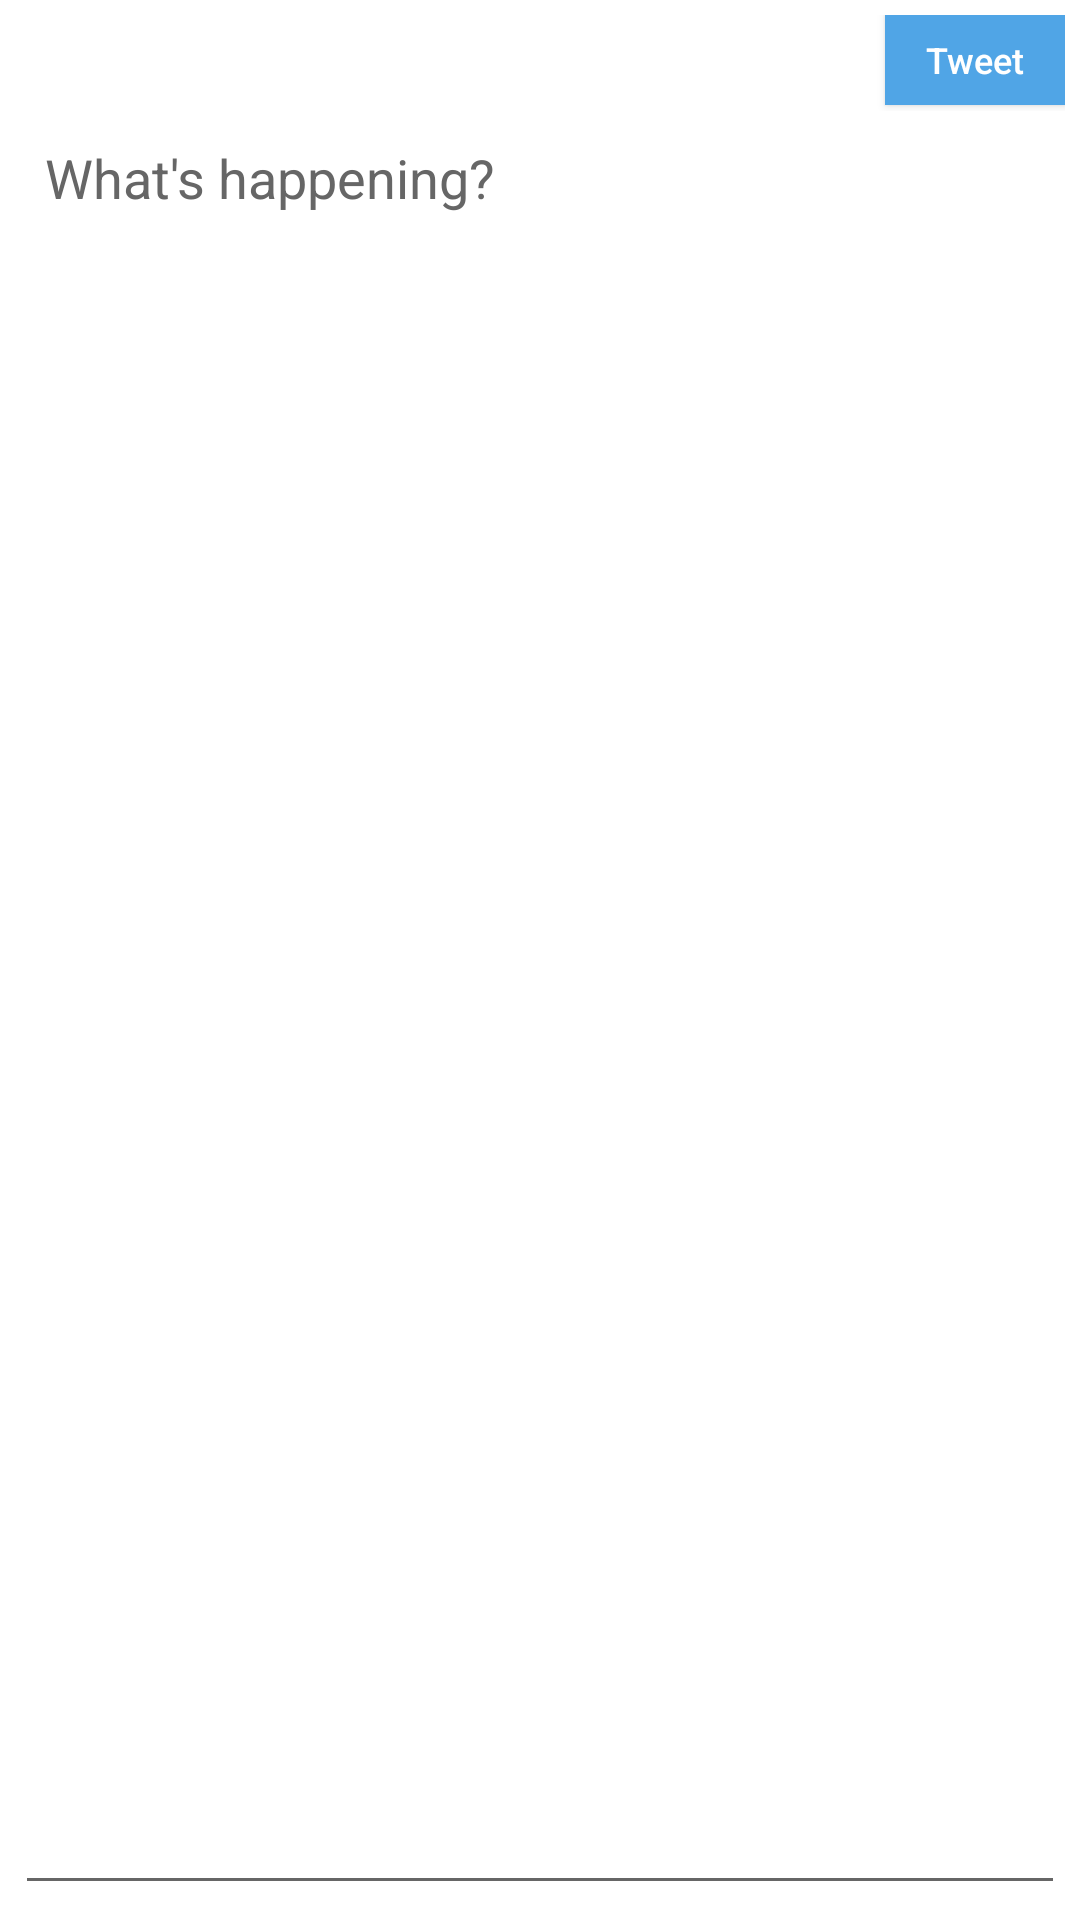

Produce the Android XML layout that renders to this screen, including the resource entries it uses.
<!-- AndroidManifest.xml: application theme AppTheme -->
<!-- res/layout/activity_compose.xml -->
<?xml version="1.0" encoding="utf-8"?>
<LinearLayout xmlns:android="http://schemas.android.com/apk/res/android"
    android:orientation="vertical"
    android:layout_width="match_parent"
    android:layout_height="match_parent"
    android:background="#FFFFFF"
    android:padding="5dp">

    <RelativeLayout
        android:layout_width="match_parent"
        android:layout_height="wrap_content">

        <ImageView
            android:src="@drawable/ic_compose_tweet"
            android:layout_width="wrap_content"
            android:layout_height="wrap_content" />

        <Button
            android:id="@+id/btnSubmitNewTweet"
            android:layout_alignParentRight="true"
            android:layout_width="60dp"
            android:layout_height="30dp"
            android:background="#50a5e6"
            android:textAllCaps="false"
            android:textSize="12sp"
            android:textColor="#ffffff"
            android:text="Tweet" />

    </RelativeLayout>

    <EditText
        android:id="@+id/etNewTweetText"
        android:hint="What's happening?"
        android:gravity="top"
        android:padding="10dp"
        android:textColorHint="#666666"
        android:textColor="#000000"
        android:layout_width="match_parent"
        android:layout_height="match_parent" />


</LinearLayout>
<!-- resources referenced by this layout -->
<resources>
  <!-- drawable ic_compose_tweet: png bitmap (drawable-hdpi, 508 bytes) -->
</resources>
